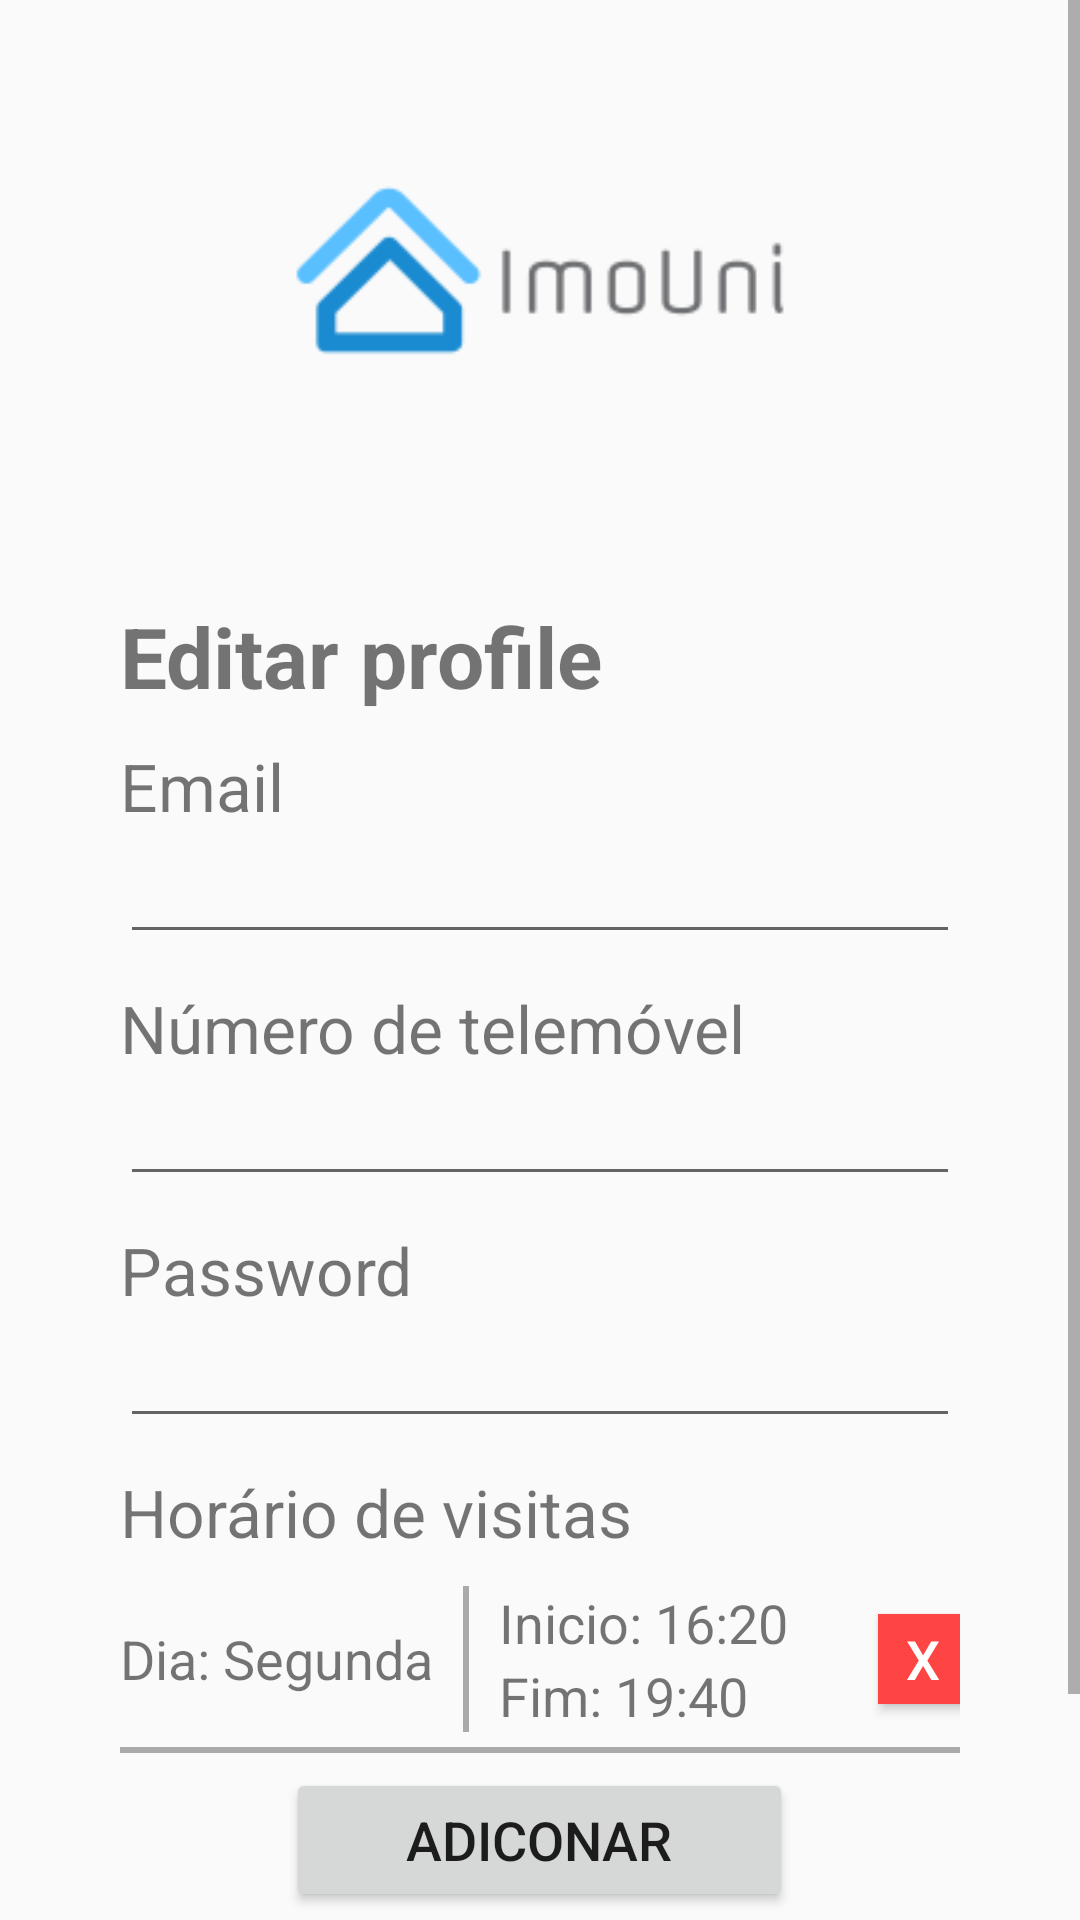

Reconstruct the res/layout file that produces this screen, plus the resources it refers to.
<!-- AndroidManifest.xml: application theme AppTheme -->
<!-- res/layout/activity_edit_profile.xml -->
<?xml version="1.0" encoding="utf-8"?>
<LinearLayout xmlns:android="http://schemas.android.com/apk/res/android"
    xmlns:app="http://schemas.android.com/apk/res-auto"
    xmlns:tools="http://schemas.android.com/tools"
    android:layout_width="match_parent"
    android:layout_height="match_parent"
    tools:context=".vistas.EditProfileActivity">

    <ScrollView
        android:layout_width="match_parent"
        android:layout_height="match_parent">

        <LinearLayout
            android:layout_width="match_parent"
            android:layout_height="match_parent"
            android:orientation="vertical">

            <ImageView
                android:id="@+id/ivLogo"
                android:layout_width="180dp"
                android:layout_height="180dp"
                android:layout_gravity="center"
                app:srcCompat="@drawable/imounilogo" />

            <Space
                android:layout_width="match_parent"
                android:layout_height="20dp" />

            <LinearLayout
                android:layout_width="match_parent"
                android:layout_height="wrap_content"
                android:layout_marginHorizontal="40dp"
                android:orientation="vertical">

                <TextView
                    android:id="@+id/tvSignup"
                    android:layout_width="wrap_content"
                    android:layout_height="wrap_content"
                    android:text="@string/editprofile_tvTitulo"
                    android:textSize="28sp"
                    android:textStyle="bold" />

                <Space
                    android:layout_width="match_parent"
                    android:layout_height="10dp" />

                <TextView
                    android:id="@+id/tvEmail"
                    android:layout_width="wrap_content"
                    android:layout_height="wrap_content"
                    android:text="@string/editprofile_tvEmail"
                    android:textSize="22sp" />

                <EditText
                    android:id="@+id/etEmail"
                    android:layout_width="match_parent"
                    android:layout_height="wrap_content"
                    android:inputType="textEmailAddress"
                    android:textSize="18sp" />

                <Space
                    android:layout_width="match_parent"
                    android:layout_height="10dp" />

                <TextView
                    android:id="@+id/tvTelemovel"
                    android:layout_width="wrap_content"
                    android:layout_height="wrap_content"
                    android:text="@string/editprofile_tvTelemovel"
                    android:textSize="22sp" />

                <EditText
                    android:id="@+id/etTelemovel"
                    android:layout_width="match_parent"
                    android:layout_height="wrap_content"
                    android:inputType="number"
                    android:textSize="18sp" />

                <Space
                    android:layout_width="match_parent"
                    android:layout_height="10dp" />

                <TextView
                    android:id="@+id/tvPassword"
                    android:layout_width="wrap_content"
                    android:layout_height="wrap_content"
                    android:text="@string/editprofile_tvPassword"
                    android:textSize="22sp" />

                <EditText
                    android:id="@+id/etPassword"
                    android:layout_width="match_parent"
                    android:layout_height="wrap_content"
                    android:inputType="textPassword"
                    android:textSize="18sp" />

                <Space
                    android:layout_width="match_parent"
                    android:layout_height="10dp" />

                <LinearLayout
                    android:layout_width="match_parent"
                    android:layout_height="wrap_content"
                    android:orientation="vertical">

                    <TextView
                        android:id="@+id/tvHorario"
                        android:layout_width="wrap_content"
                        android:layout_height="wrap_content"
                        android:text="@string/editprofile_tvHorario"
                        android:textSize="22sp" />

                    <Space
                        android:layout_width="match_parent"
                        android:layout_height="10dp" />

                    <LinearLayout
                        android:layout_width="wrap_content"
                        android:layout_height="wrap_content"
                        android:layout_gravity="center"
                        android:orientation="horizontal">

                        <TextView
                            android:id="@+id/tvHorario1"
                            android:layout_width="wrap_content"
                            android:layout_height="wrap_content"
                            android:layout_gravity="center_vertical"
                            android:text="Dia: Segunda"
                            android:textSize="18sp" />

                        <View
                            style="@style/DividerVertical"
                            android:layout_marginHorizontal="10dp" />

                        <LinearLayout
                            android:layout_width="match_parent"
                            android:layout_height="wrap_content"
                            android:orientation="vertical">

                            <TextView
                                android:id="@+id/tvInicio1"
                                android:layout_width="wrap_content"
                                android:layout_height="wrap_content"
                                android:text="Inicio: 16:20"
                                android:textSize="18sp" />

                            <Space
                                android:layout_width="20dp"
                                android:layout_height="match_parent" />

                            <TextView
                                android:id="@+id/tvFim1"
                                android:layout_width="wrap_content"
                                android:layout_height="wrap_content"
                                android:text="Fim: 19:40"
                                android:textSize="18sp" />
                        </LinearLayout>

                        <Space
                            android:layout_width="30dp"
                            android:layout_height="match_parent" />

                        <Button
                            android:id="@+id/btnDelHorario"
                            android:layout_width="30dp"
                            android:layout_height="30dp"
                            android:layout_gravity="center"
                            android:background="@android:color/holo_red_light"
                            android:text="X"
                            android:textColor="@android:color/white"
                            android:textSize="18sp" />

                    </LinearLayout>

                    <View style="@style/DividerHorizontal" />

                    <Button
                        android:id="@+id/btnAddHorario"
                        android:layout_width="wrap_content"
                        android:layout_height="wrap_content"
                        android:layout_gravity="center"
                        android:paddingHorizontal="40dp"
                        android:text="@string/editprofile_btnAdd"
                        android:textSize="18sp" />

                </LinearLayout>

                <Button
                    android:id="@+id/btnSignup"
                    style="@style/Widget.AppCompat.Button.Colored"
                    android:layout_width="wrap_content"
                    android:layout_height="wrap_content"
                    android:layout_gravity="center"
                    android:layout_marginVertical="20dp"
                    android:paddingHorizontal="40dp"
                    android:text="@string/editprofile_btnSave"
                    android:textSize="20sp" />

            </LinearLayout>
        </LinearLayout>
    </ScrollView>
</LinearLayout>
<!-- resources referenced by this layout -->
<resources>
  <!-- drawable imounilogo: png bitmap (drawable, 3100 bytes) -->
  <string name="editprofile_btnAdd">Adiconar</string>
  <string name="editprofile_btnSave">Atualizar</string>
  <string name="editprofile_tvEmail">Email</string>
  <string name="editprofile_tvHorario">Horário de visitas</string>
  <string name="editprofile_tvPassword">Password</string>
  <string name="editprofile_tvTelemovel">Número de telemóvel</string>
  <string name="editprofile_tvTitulo">Editar profile</string>
  <style name="DividerHorizontal">
          <item name="android:layout_width">match_parent</item>
          <item name="android:layout_height">2dp</item>
          <item name="android:background">@android:color/darker_gray</item>
          <item name="android:layout_marginVertical">5dp</item>
      </style>
  <style name="DividerVertical">
          <item name="android:layout_width">2dp</item>
          <item name="android:layout_height">match_parent</item>
          <item name="android:background">@android:color/darker_gray</item>
          <item name="android:layout_marginHorizontal">5dp</item>
      </style>
  <style name="AppTheme" parent="Theme.AppCompat.Light.DarkActionBar">
          <item name="colorPrimary">@color/colorPrimary</item>
          <item name="colorPrimaryDark">@color/colorPrimaryDark</item>
          <item name="colorAccent">@color/colorAccent</item>
      </style>
  <color name="colorPrimary">#1b8bd1</color>
  <color name="colorPrimaryDark">#1b8bd1</color>
  <color name="colorAccent">#59bfff</color>
</resources>
